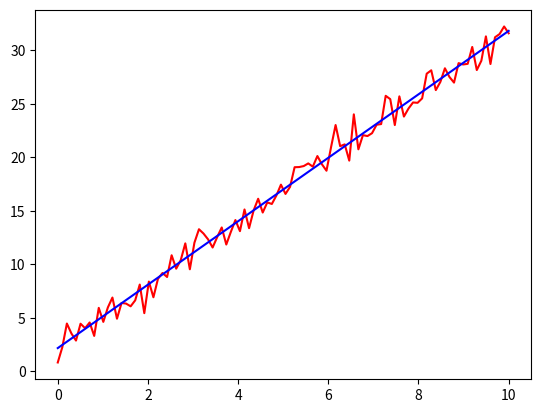

Python code for this plot:

import numpy as np
import scipy as sp
import matplotlib.pyplot as ptl

x = np.linspace(0, 10, 100)
y = 3 * x + 2 + np.random.normal(0, 1, 100)

def lineare(x,a,b):

    return a*x+b

def fit_line(x,y):

   fit,_=sp.optimize.curve_fit(lineare,x,y)

   a,b=fit

   pred=lineare(x,*fit)
   
   stringa= f'La stringa è: {float(a)} * x + {float(b)}'
   return float(a),float(b),stringa

a,b,stringa=fit_line(x,y)

pred=a*x+b
ptl.plot(x,y,'r-')
ptl.plot(x,pred,'b-')
ptl.show()